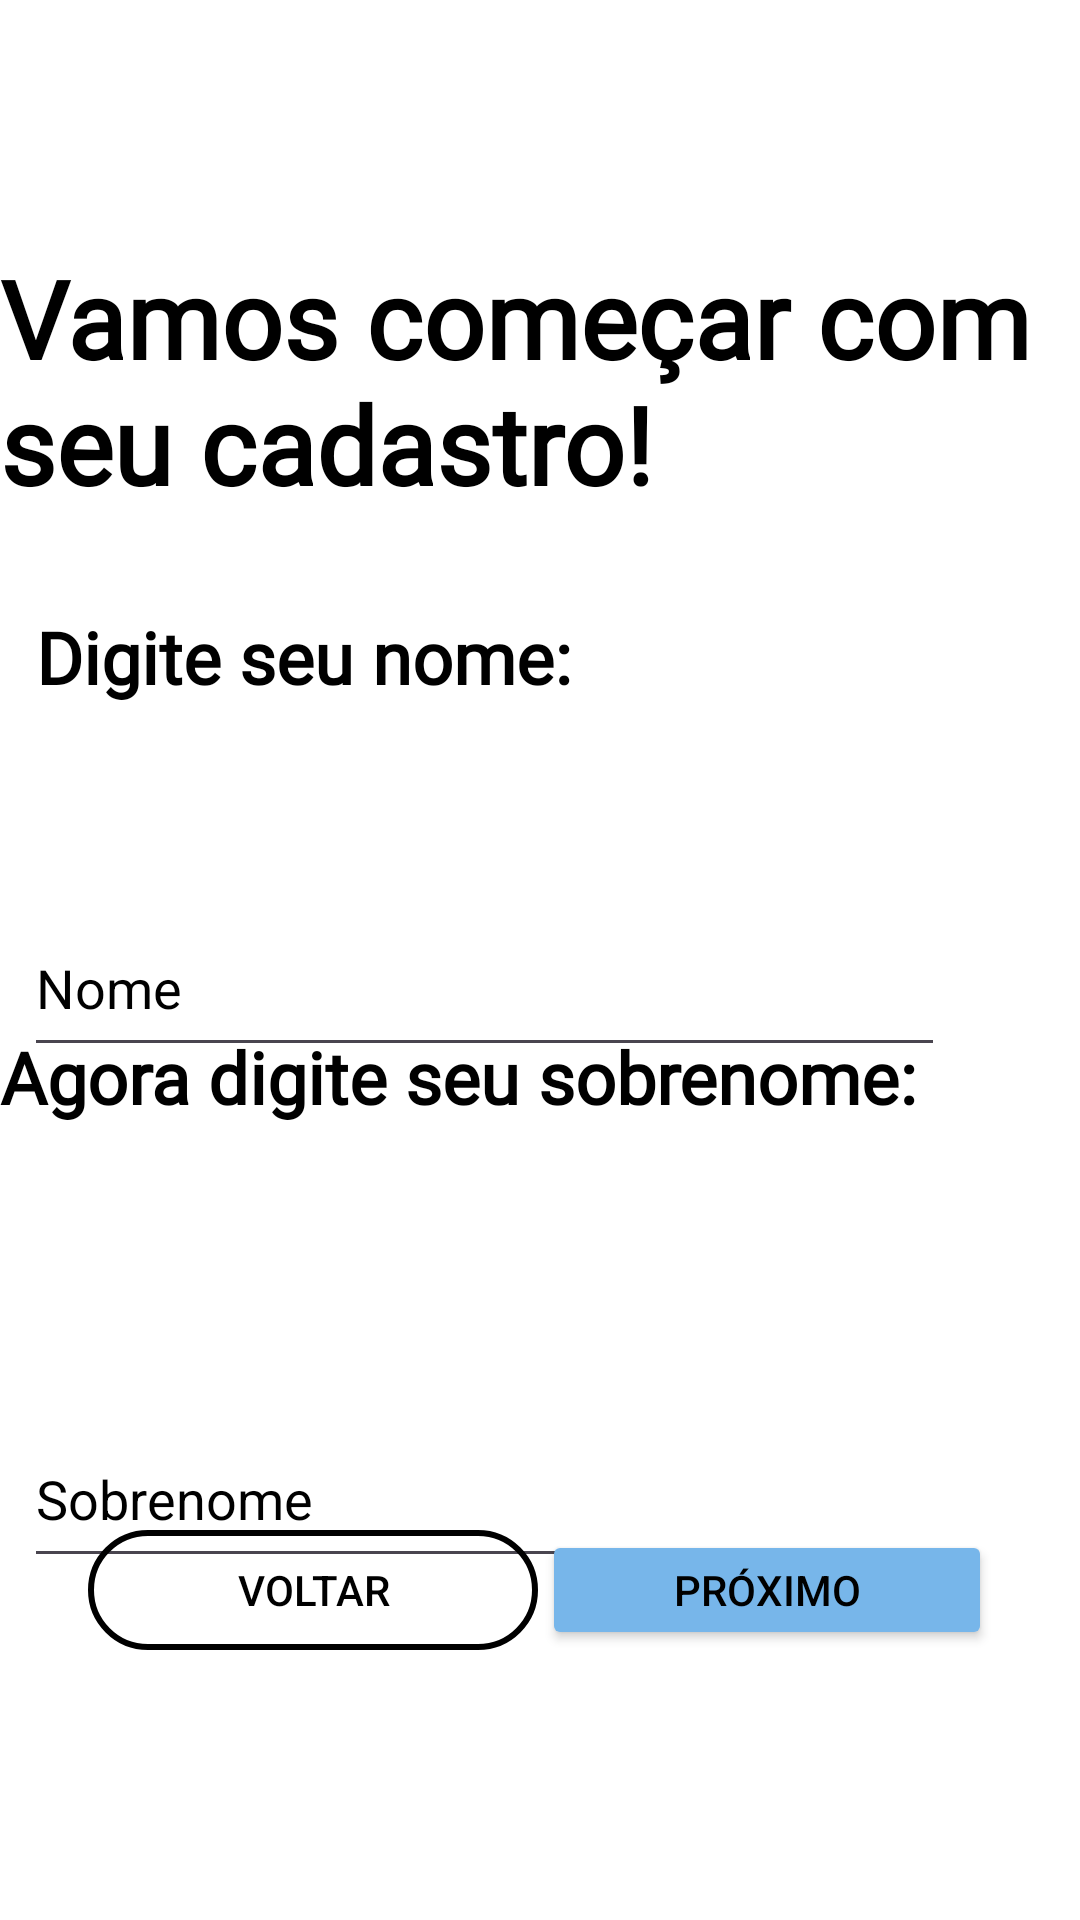

Write the Android layout XML for this screen, with the resource values it uses.
<!-- AndroidManifest.xml: application theme Theme.APK03 -->
<!-- res/layout/activity_cadastro_etapa0.xml -->
<?xml version="1.0" encoding="utf-8"?>
<androidx.constraintlayout.widget.ConstraintLayout xmlns:android="http://schemas.android.com/apk/res/android"
    xmlns:app="http://schemas.android.com/apk/res-auto"
    xmlns:tools="http://schemas.android.com/tools"
    android:background="@color/white"
    android:id="@+id/main"
    android:layout_width="match_parent"
    android:layout_height="match_parent"
    tools:context=".CadastroEtapa0">

    <TextView
        android:layout_width="360dp"
        android:layout_height="95dp"
        android:fontFamily="@font/sans"
        android:text="Vamos começar com seu cadastro!"
        android:textColor="@color/black"
        android:textSize="36sp"
        android:textStyle="bold"
        app:layout_constraintBottom_toBottomOf="parent"
        app:layout_constraintEnd_toEndOf="parent"
        app:layout_constraintHorizontal_bias="0.307"
        app:layout_constraintStart_toStartOf="parent"
        app:layout_constraintTop_toTopOf="parent"
        app:layout_constraintVertical_bias="0.150" />

    <TextView
        android:layout_width="210dp"
        android:layout_height="44dp"
        android:fontFamily="@font/inriansans"
        android:text="Digite seu nome:"
        android:textSize="24sp"
        android:textColor="@color/black"
        android:textStyle="bold"
        app:layout_constraintBottom_toBottomOf="parent"
        app:layout_constraintEnd_toEndOf="parent"
        app:layout_constraintHorizontal_bias="0.079"
        app:layout_constraintStart_toStartOf="parent"
        app:layout_constraintTop_toTopOf="parent"
        app:layout_constraintVertical_bias="0.34" />

    <EditText
        android:id="@+id/nome"
        android:layout_width="307dp"
        android:layout_height="56dp"
        android:layout_marginTop="250dp"
        android:hint="Nome"
        android:textColor="@color/black"
        android:textColorHint="@color/black"
        app:layout_constraintBottom_toBottomOf="parent"
        app:layout_constraintEnd_toEndOf="parent"
        app:layout_constraintHorizontal_bias="0.152"
        app:layout_constraintStart_toStartOf="parent"
        app:layout_constraintTop_toTopOf="parent"
        app:layout_constraintVertical_bias="0.149" />

    <TextView
        android:layout_width="360dp"
        android:layout_height="40dp"
        android:fontFamily="@font/inriansans"
        android:text="Agora digite seu sobrenome:"
        android:textSize="24sp"
        android:textStyle="bold"
        android:textColor="@color/black"
        app:layout_constraintBottom_toBottomOf="parent"
        app:layout_constraintEnd_toEndOf="parent"
        app:layout_constraintHorizontal_bias="0.313"
        app:layout_constraintStart_toStartOf="parent"
        app:layout_constraintTop_toTopOf="parent"
        app:layout_constraintVertical_bias="0.571" />

    <EditText
        android:id="@+id/sobrenome"
        android:layout_width="307dp"
        android:layout_height="56dp"
        android:layout_marginTop="450dp"
        android:hint="Sobrenome"
        android:textColor="@color/black"
        android:textColorHint="@color/black"
        app:layout_constraintBottom_toBottomOf="parent"
        app:layout_constraintEnd_toEndOf="parent"
        app:layout_constraintHorizontal_bias="0.152"
        app:layout_constraintStart_toStartOf="parent"
        app:layout_constraintTop_toTopOf="parent"
        app:layout_constraintVertical_bias="0.149" />

    <Button
        android:id="@+id/proximo"
        android:layout_width="150dp"
        android:layout_height="40dp"
        android:onClick="proximo"
        android:backgroundTint="@color/azul"
        android:text="Próximo"
        android:textColor="@color/black"
        app:layout_constraintBottom_toBottomOf="parent"
        app:layout_constraintEnd_toEndOf="parent"
        app:layout_constraintHorizontal_bias="0.860"
        app:layout_constraintStart_toStartOf="parent"
        app:layout_constraintTop_toTopOf="parent"
        app:layout_constraintVertical_bias="0.850" />

    <Button
        android:id="@+id/voltar0"
        android:layout_width="150dp"
        android:layout_height="40dp"
        android:background="@drawable/button_transparente_borda"
        android:onClick="voltar"
        android:text="Voltar"
        android:textColor="@color/black"
        app:layout_constraintBottom_toBottomOf="parent"
        app:layout_constraintEnd_toEndOf="parent"
        app:layout_constraintHorizontal_bias="0.140"
        app:layout_constraintStart_toStartOf="parent"
        app:layout_constraintTop_toTopOf="parent"
        app:layout_constraintVertical_bias="0.850" />

</androidx.constraintlayout.widget.ConstraintLayout>
<!-- resources referenced by this layout -->
<resources>
  <color name="azul">#77B6EA</color>
  <color name="black">#FF000000</color>
  <color name="white">#FFFFFFFF</color>
  <!-- drawable button_transparente_borda (drawable) -->
  <?xml version="1.0" encoding="utf-8"?>
  <shape xmlns:android="http://schemas.android.com/apk/res/android">
      <solid android:color="@android:color/transparent" /> 
      <stroke
          android:width="2dp"
          android:color="@android:color/black" /> 
      <corners android:radius="100dp" /> 
  </shape>
  <style name="Theme.APK03" parent="Base.Theme.APK03" />
  <style name="Base.Theme.APK03" parent="Theme.Material3.DayNight.NoActionBar">
          
          
      </style>
</resources>
